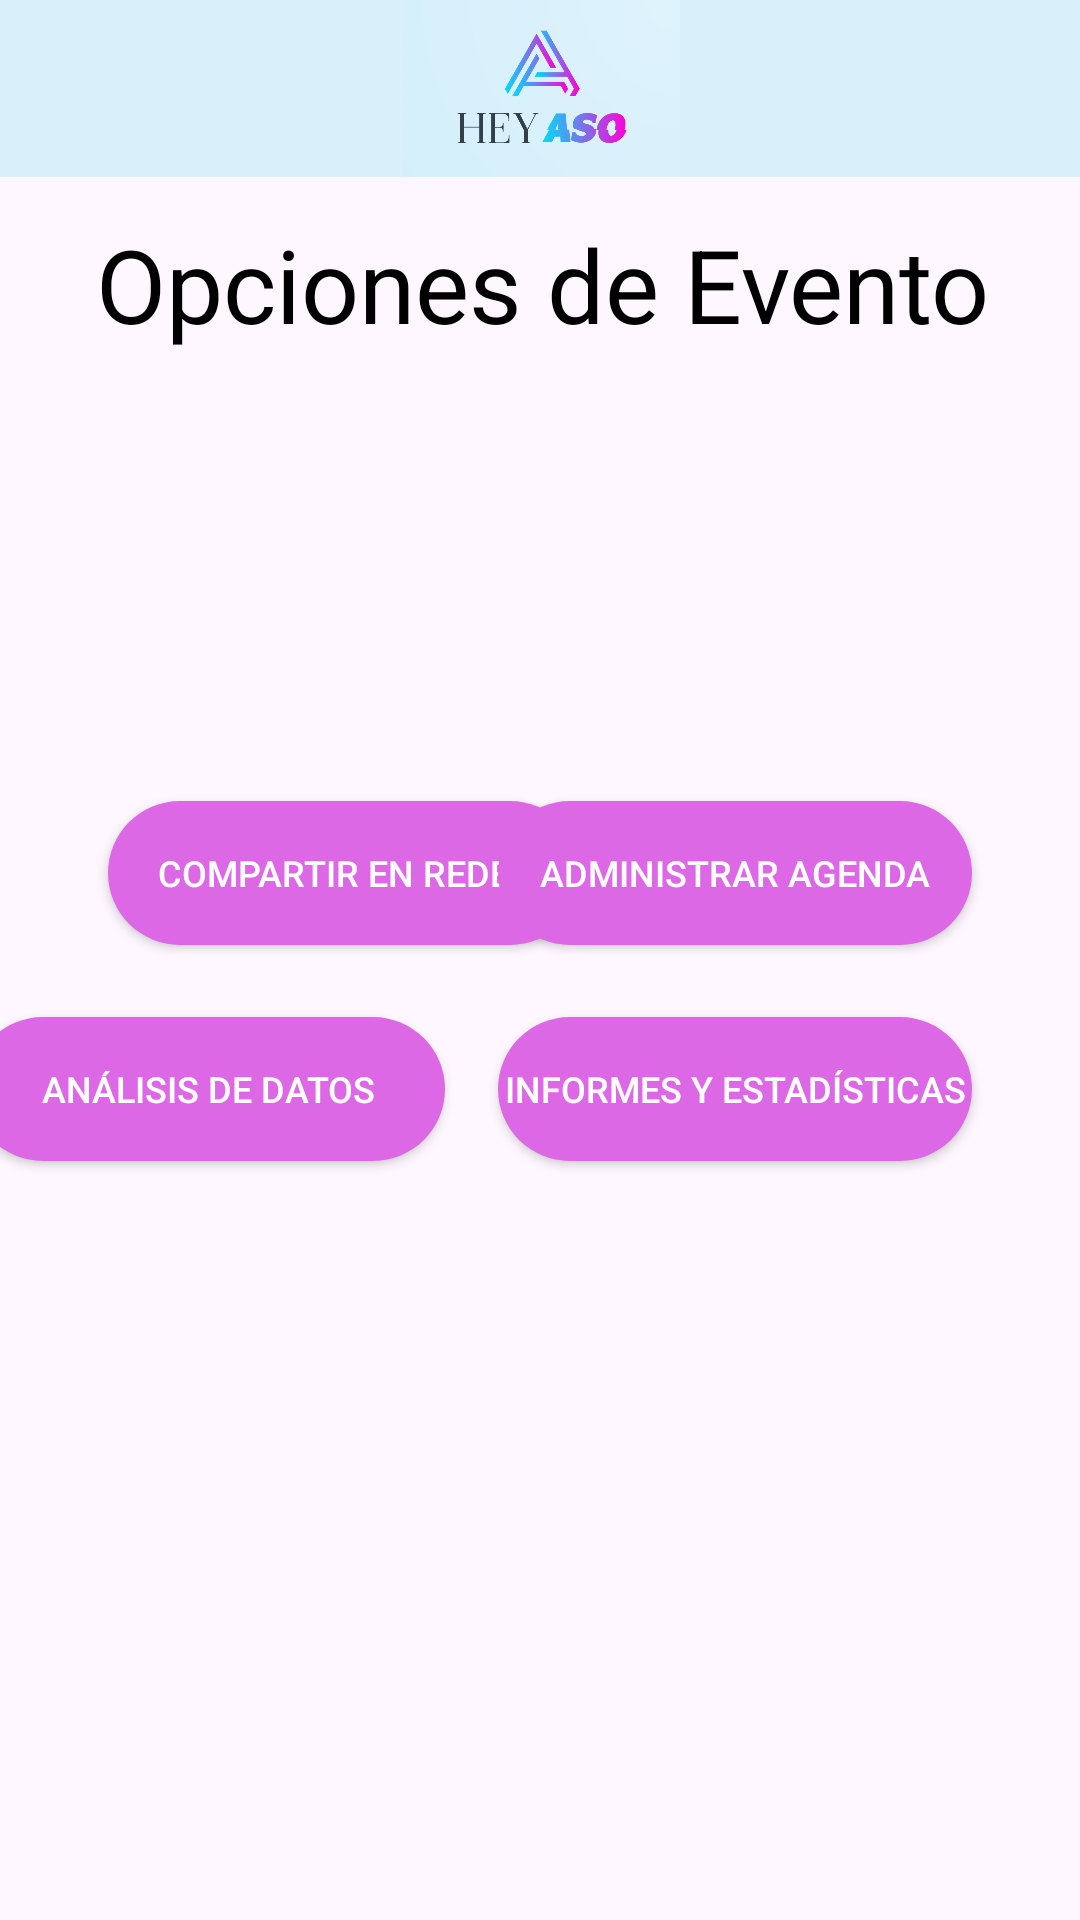

Reconstruct the res/layout file that produces this screen, plus the resources it refers to.
<!-- AndroidManifest.xml: application theme Theme.Proyecto1_AP_HeyAso -->
<!-- res/layout/activity_opciones_evento.xml -->
<?xml version="1.0" encoding="utf-8"?>
<androidx.constraintlayout.widget.ConstraintLayout xmlns:android="http://schemas.android.com/apk/res/android"
    xmlns:app="http://schemas.android.com/apk/res-auto"
    xmlns:tools="http://schemas.android.com/tools"
    android:layout_width="match_parent"
    android:layout_height="match_parent"
    tools:context=".Opciones_Evento">

    <androidx.appcompat.widget.AppCompatButton
        android:id="@+id/btn_volver5"
        android:layout_width="158dp"
        android:layout_height="48dp"
        android:layout_marginStart="124dp"
        android:layout_marginTop="652dp"
        android:layout_marginEnd="5dp"
        android:layout_marginBottom="31dp"
        android:background="@drawable/round_button_background"
        android:fontFamily="sans-serif-medium"
        android:text="Volver"
        android:textAlignment="center"
        android:textColor="#FFFFFF"
        android:textSize="12sp"
        app:layout_constraintBottom_toBottomOf="parent"
        app:layout_constraintEnd_toStartOf="@+id/btn_volver2"
        app:layout_constraintHorizontal_bias="0.5"
        app:layout_constraintStart_toStartOf="parent"
        app:layout_constraintTop_toTopOf="parent"
        app:layout_constraintVertical_bias="1.0" />

    <ImageView
        android:id="@+id/imagen6"
        android:layout_width="417dp"
        android:layout_height="59dp"
        android:layout_gravity="center_horizontal"
        android:background="#DBF1FB"
        android:backgroundTint="#D9F0FA"
        android:src="@drawable/logo"
        app:layout_constraintEnd_toEndOf="parent"
        app:layout_constraintHorizontal_bias="0.5"
        app:layout_constraintStart_toStartOf="parent"
        app:layout_constraintTop_toTopOf="parent" />

    <TextView
        android:id="@+id/descripcionPagina4"
        android:layout_width="336dp"
        android:layout_height="51dp"
        android:layout_marginStart="38dp"
        android:layout_marginTop="72dp"
        android:layout_marginEnd="37dp"
        android:text="Opciones de Evento"
        android:textAlignment="center"
        android:textColor="#000000"
        android:textSize="34sp"
        app:layout_constraintEnd_toEndOf="parent"
        app:layout_constraintHorizontal_bias="0.5"
        app:layout_constraintStart_toStartOf="parent"
        app:layout_constraintTop_toTopOf="parent" />

    <androidx.appcompat.widget.AppCompatButton
        android:id="@+id/btn_analisis"
        android:layout_width="158dp"
        android:layout_height="48dp"
        android:layout_marginTop="216dp"
        android:layout_marginEnd="212dp"
        android:background="@drawable/round_button_background"
        android:fontFamily="sans-serif-medium"
        android:text="Análisis de datos"
        android:textAlignment="center"
        android:textColor="#FFFFFF"
        android:textSize="12sp"
        app:layout_constraintEnd_toEndOf="parent"
        app:layout_constraintTop_toBottomOf="@+id/descripcionPagina4" />

    <androidx.appcompat.widget.AppCompatButton
        android:id="@+id/btn_compartir"
        android:layout_width="158dp"
        android:layout_height="48dp"
        android:layout_marginStart="36dp"
        android:layout_marginTop="144dp"
        android:background="@drawable/round_button_background"
        android:fontFamily="sans-serif-medium"
        android:text="Compartir en redes"
        android:textAlignment="center"
        android:textColor="#FFFFFF"
        android:textSize="12sp"
        app:layout_constraintStart_toStartOf="parent"
        app:layout_constraintTop_toBottomOf="@+id/descripcionPagina4" />

    <androidx.appcompat.widget.AppCompatButton
        android:id="@+id/btn_administrar"
        android:layout_width="158dp"
        android:layout_height="48dp"
        android:layout_marginTop="144dp"
        android:layout_marginEnd="36dp"
        android:background="@drawable/round_button_background"
        android:fontFamily="sans-serif-medium"
        android:text="Administrar agenda"
        android:textAlignment="center"
        android:textColor="#FFFFFF"
        android:textSize="12sp"
        app:layout_constraintEnd_toEndOf="parent"
        app:layout_constraintTop_toBottomOf="@+id/descripcionPagina4" />

    <androidx.appcompat.widget.AppCompatButton
        android:id="@+id/btn_informes"
        android:layout_width="158dp"
        android:layout_height="48dp"
        android:layout_marginTop="216dp"
        android:layout_marginEnd="36dp"
        android:background="@drawable/round_button_background"
        android:fontFamily="sans-serif-medium"
        android:text="Informes y estadísticas"
        android:textAlignment="center"
        android:textColor="#FFFFFF"
        android:textSize="12sp"
        app:layout_constraintEnd_toEndOf="parent"
        app:layout_constraintTop_toBottomOf="@+id/descripcionPagina4" />

</androidx.constraintlayout.widget.ConstraintLayout>
<!-- resources referenced by this layout -->
<resources>
  <!-- drawable logo: png bitmap (drawable, 105262 bytes) -->
  <!-- drawable round_button_background (drawable) -->
  <shape xmlns:android="http://schemas.android.com/apk/res/android">
      <solid android:color="#DD68E5" /> 
      <corners android:radius="50dp" /> 
  </shape>
  <style name="Theme.Proyecto1_AP_HeyAso" parent="Base.Theme.Proyecto1_AP_HeyAso" />
  <style name="Base.Theme.Proyecto1_AP_HeyAso" parent="Theme.Material3.DayNight.NoActionBar">
          
          
      </style>
</resources>
